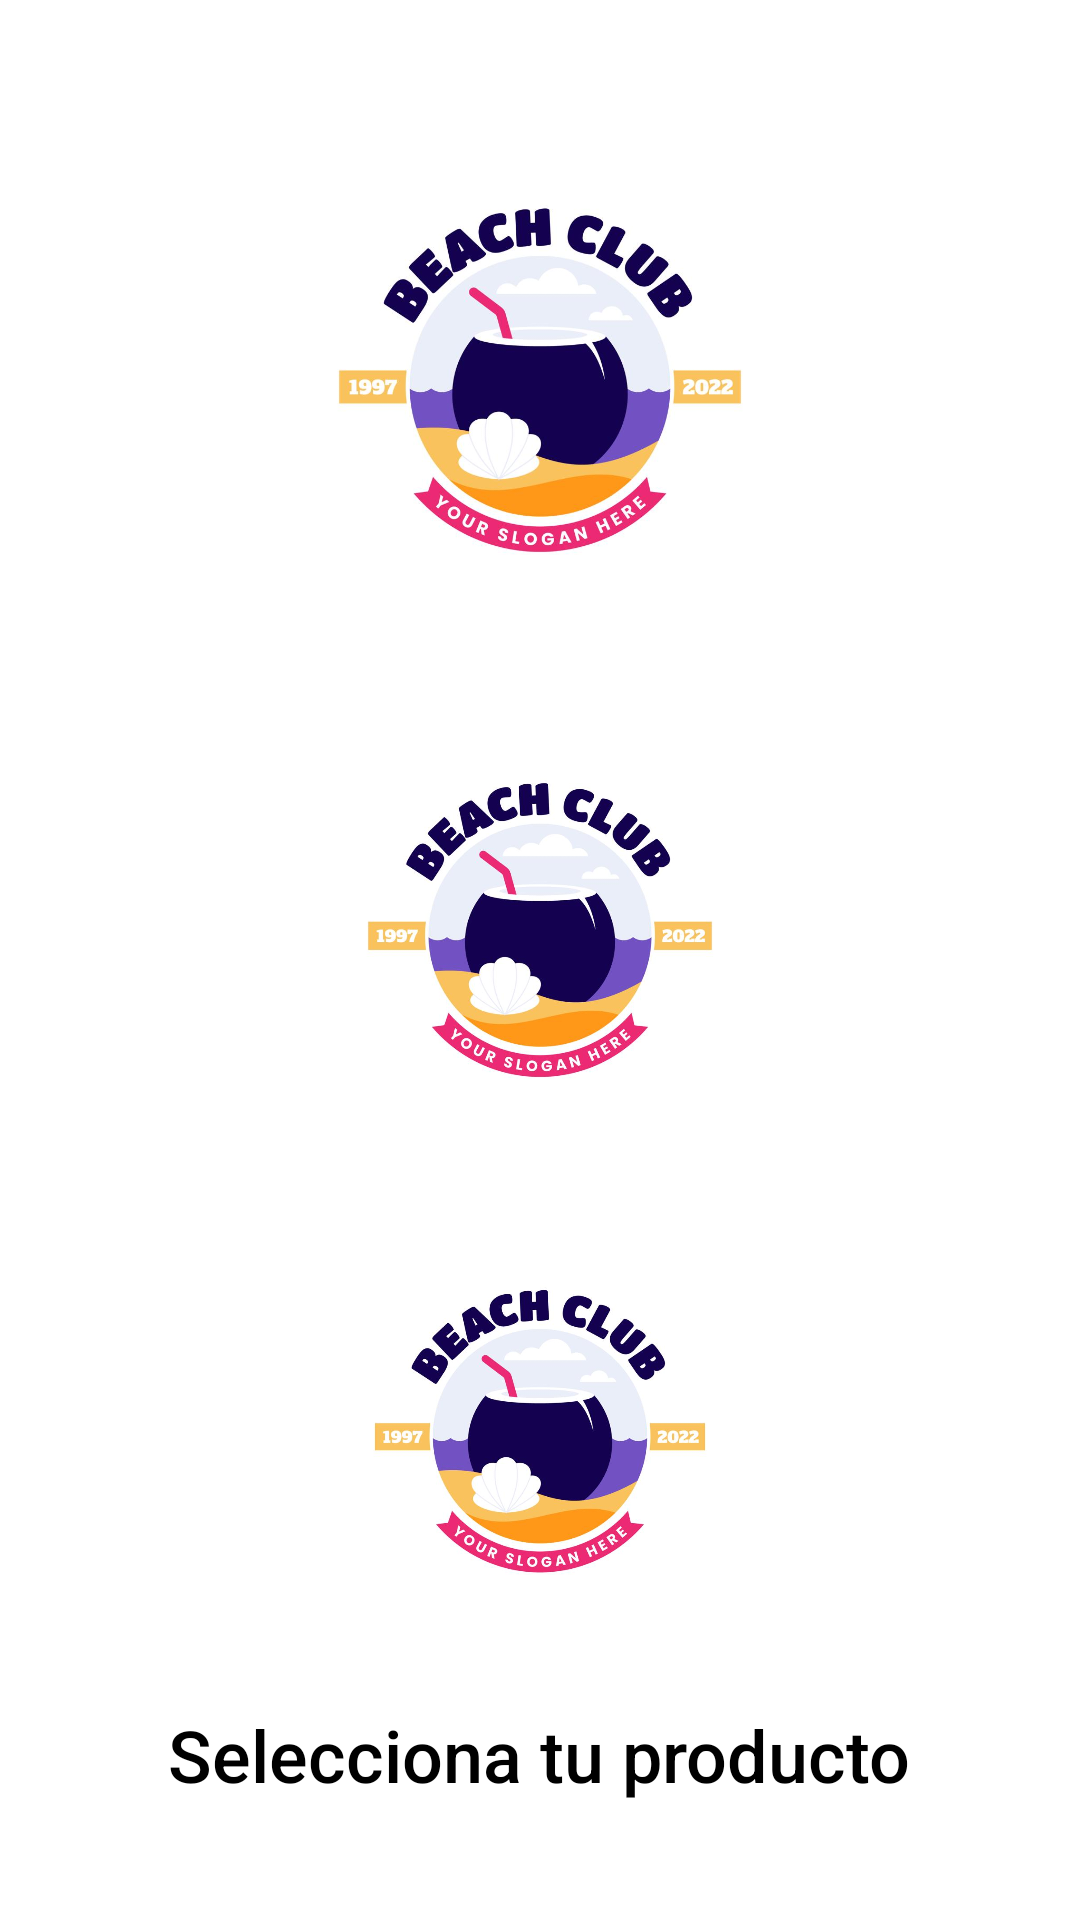

Reconstruct the res/layout file that produces this screen, plus the resources it refers to.
<!-- AndroidManifest.xml: application theme Theme.Bebidasapp -->
<!-- res/layout/activity_inicio.xml -->
<?xml version="1.0" encoding="utf-8"?>
<LinearLayout
    xmlns:android="http://schemas.android.com/apk/res/android"
    android:layout_width="match_parent"
    android:layout_height="match_parent"
    android:orientation="vertical">

    
    <LinearLayout
        android:id="@+id/layout_principal"
        android:layout_width="match_parent"
        android:layout_height="0dp"
        android:layout_weight="1"
        android:orientation="vertical"
        android:gravity="center"
        android:paddingStart="16dp"
        android:paddingEnd="16dp"
        android:paddingTop="32dp"
        android:paddingBottom="32dp">

        <ImageView
            android:id="@+id/imgCocaCola"
            android:layout_width="match_parent"
            android:layout_height="180dp"
            android:layout_marginBottom="16dp"
            android:src="@drawable/logo"
            android:scaleType="fitCenter"/>

        <ImageView
            android:id="@+id/imgPepsi"
            android:layout_width="match_parent"
            android:layout_height="154dp"
            android:layout_marginBottom="16dp"
            android:src="@drawable/logo"
            android:scaleType="fitCenter"/>

        <ImageView
            android:id="@+id/imgSevenUp"
            android:layout_width="match_parent"
            android:layout_height="148dp"
            android:layout_marginBottom="16dp"
            android:src="@drawable/logo"
            android:scaleType="fitCenter"/>

        <TextView
            android:layout_width="wrap_content"
            android:layout_height="wrap_content"
            android:text="Selecciona tu producto"
            android:textSize="24sp"
            android:textColor="#000000"
            android:fontFamily="sans-serif-medium" />
    </LinearLayout>



</LinearLayout>
<!-- resources referenced by this layout -->
<resources>
  <!-- drawable logo: jpeg bitmap (drawable, 43173 bytes) -->
  <style name="Theme.Bebidasapp" parent="Theme.MaterialComponents.DayNight.DarkActionBar">
          
          <item name="colorPrimary">@color/purple_500</item>
          <item name="colorPrimaryVariant">@color/purple_700</item>
          <item name="colorOnPrimary">@color/white</item>
          
          <item name="colorSecondary">@color/teal_200</item>
          <item name="colorSecondaryVariant">@color/teal_700</item>
          <item name="colorOnSecondary">@color/black</item>
          
          <item name="android:statusBarColor">?attr/colorPrimaryVariant</item>
          
      </style>
  <!-- not gathered from this repository: default colours our renderer supplied (Android Studio template values) -->
  <color name="purple_500">#FF6200EE</color>
  <color name="purple_700">#FF3700B3</color>
  <color name="teal_200">#FF03DAC5</color>
  <color name="teal_700">#FF018786</color>
  <color name="black">#FF000000</color>
  <color name="white">#FFFFFFFF</color>
</resources>
